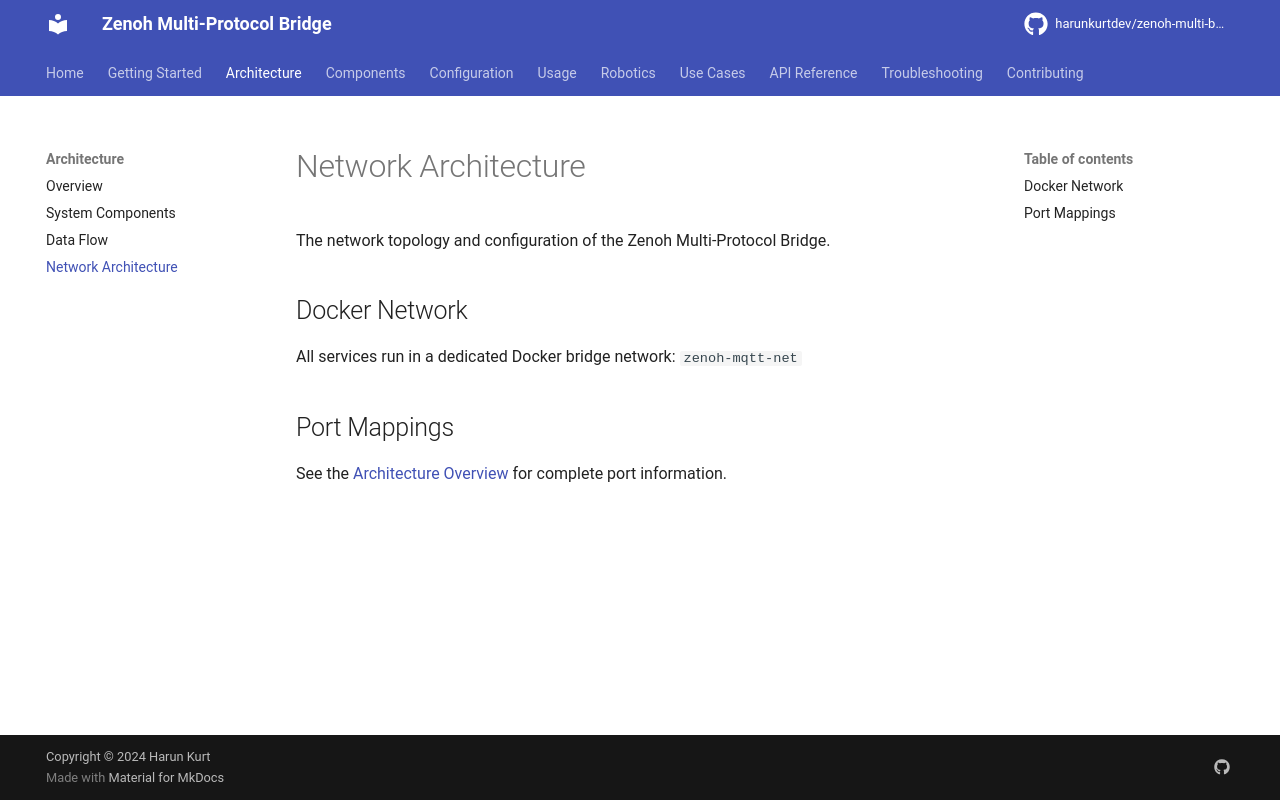

repository: harunkurtdev/zenoh-multi-bridge · page: architecture/network/index.html · generator: mkdocs

# Network Architecture

The network topology and configuration of the Zenoh Multi-Protocol Bridge.

## Docker Network

All services run in a dedicated Docker bridge network: `zenoh-mqtt-net`

## Port Mappings

See the [Architecture Overview](overview.md) for complete port information.
